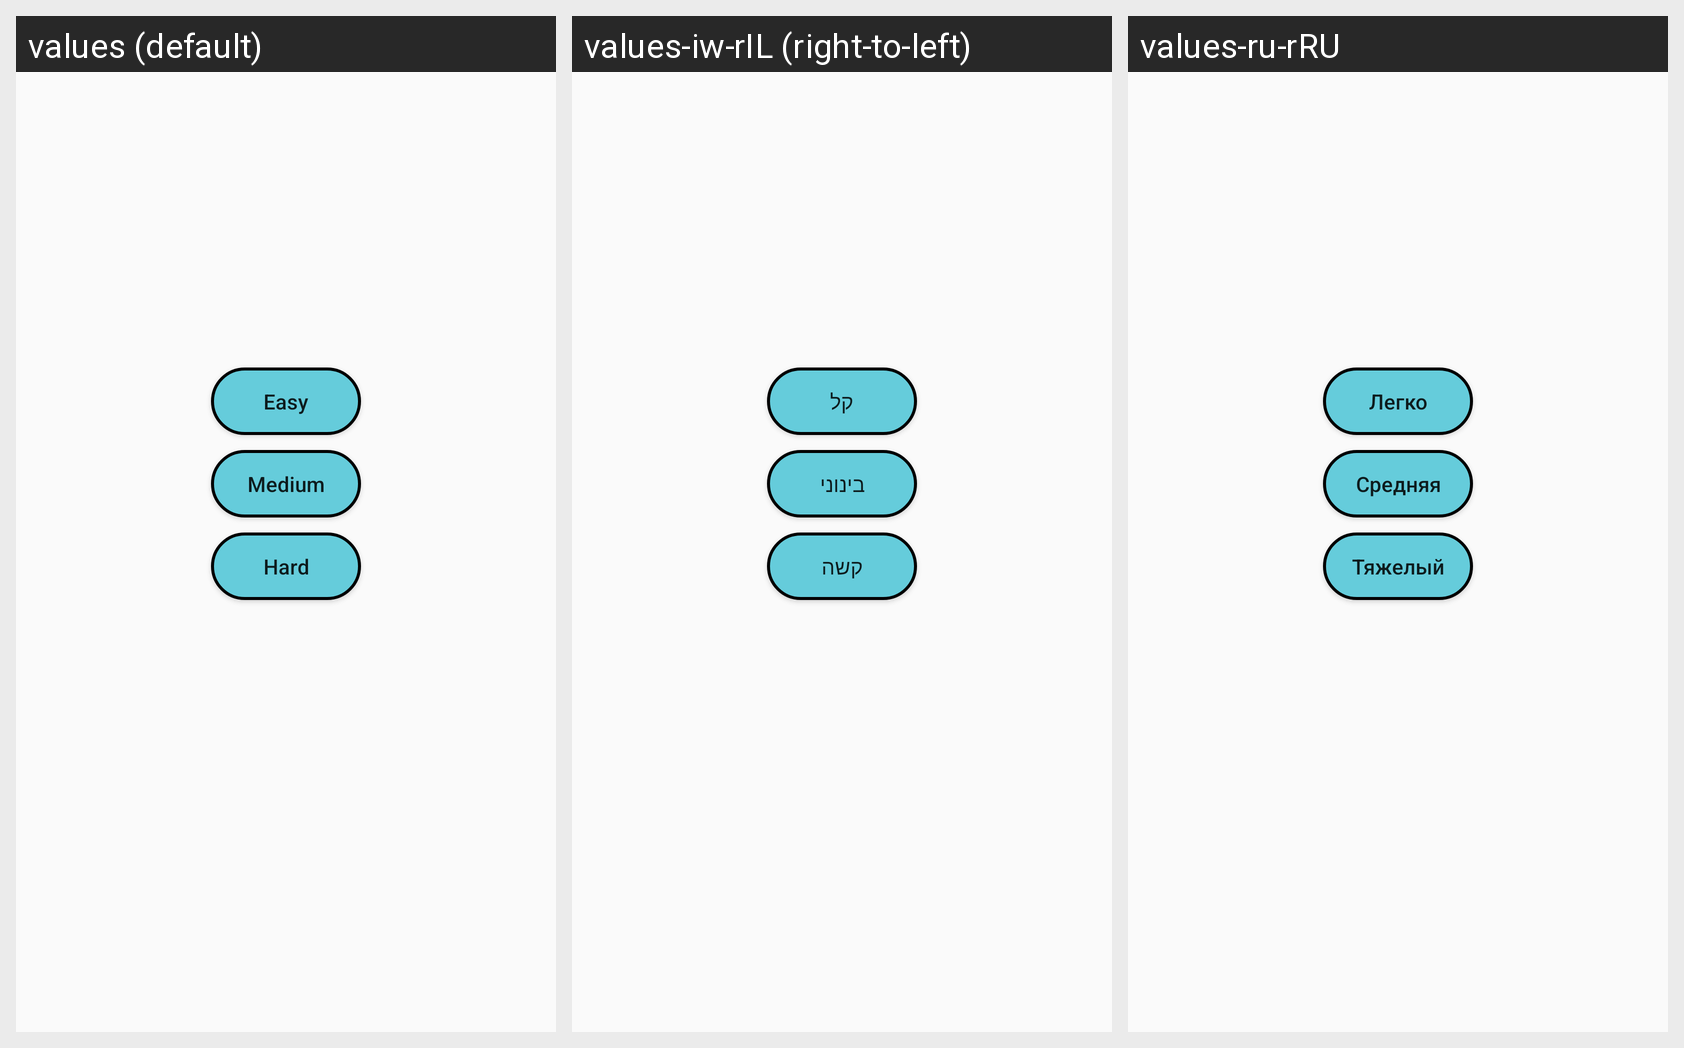

Here is an Android app screen in its default locale and in the app's own translations. Write out the translated-string differences for the strings that appear on this screen.
Android screen res/layout/activity_level.xml rendered under 3 locales, left to right: values (default), values-iw-rIL (right-to-left), values-ru-rRU. Device: Nexus 5 (rendered at 1080×1920; each locale shown at half size, 540×960, under a caption strip naming it); theme AppTheme.
Strings drawn on this screen, with the default value and each locale's value (text and hints the layout hard-codes appear in the picture but are not listed):

easy
  values: Easy
  values-iw-rIL: קל
  values-ru-rRU: Легко

medium
  values: Medium
  values-iw-rIL: בינוני
  values-ru-rRU: Средняя

hard
  values: Hard
  values-iw-rIL: קשה
  values-ru-rRU: Тяжелый
